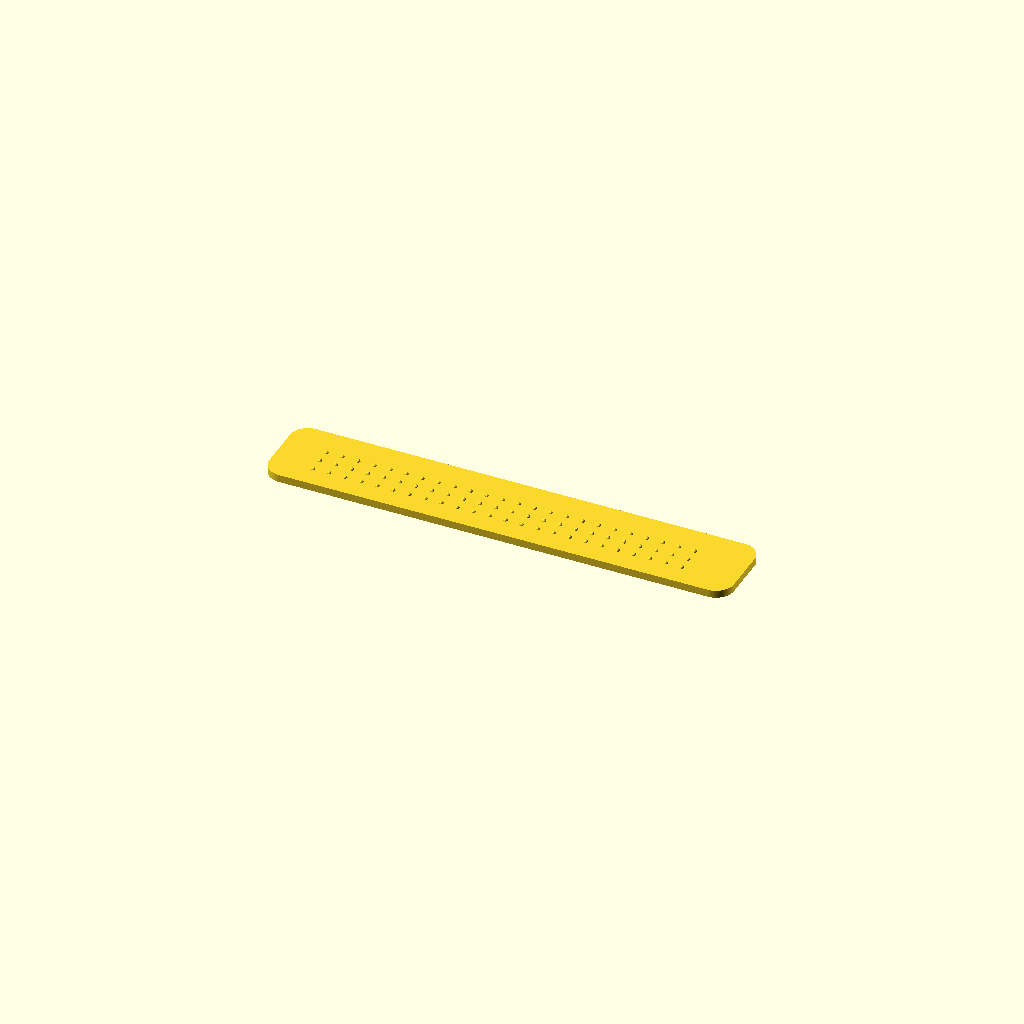
Cell 1 — every parameter at its default value.
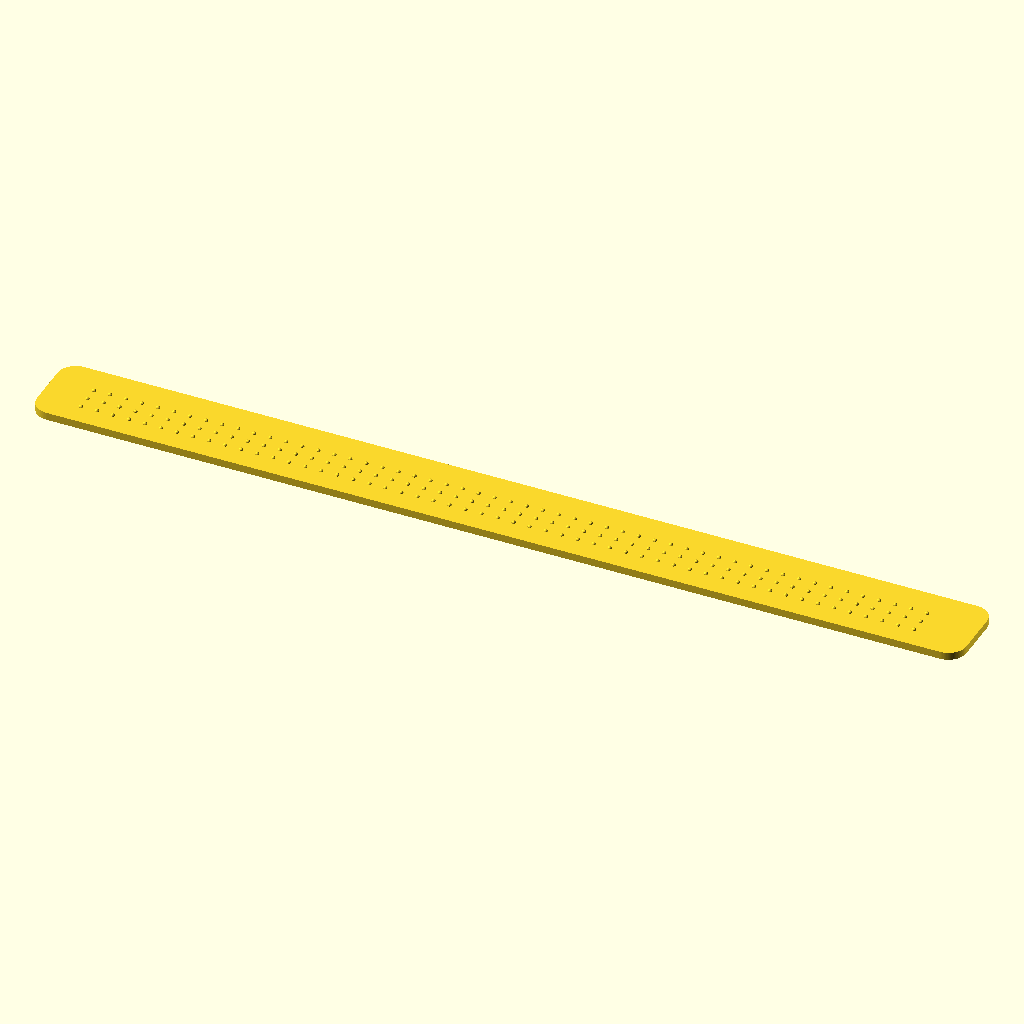
Cell 2: the same model with length = 464.
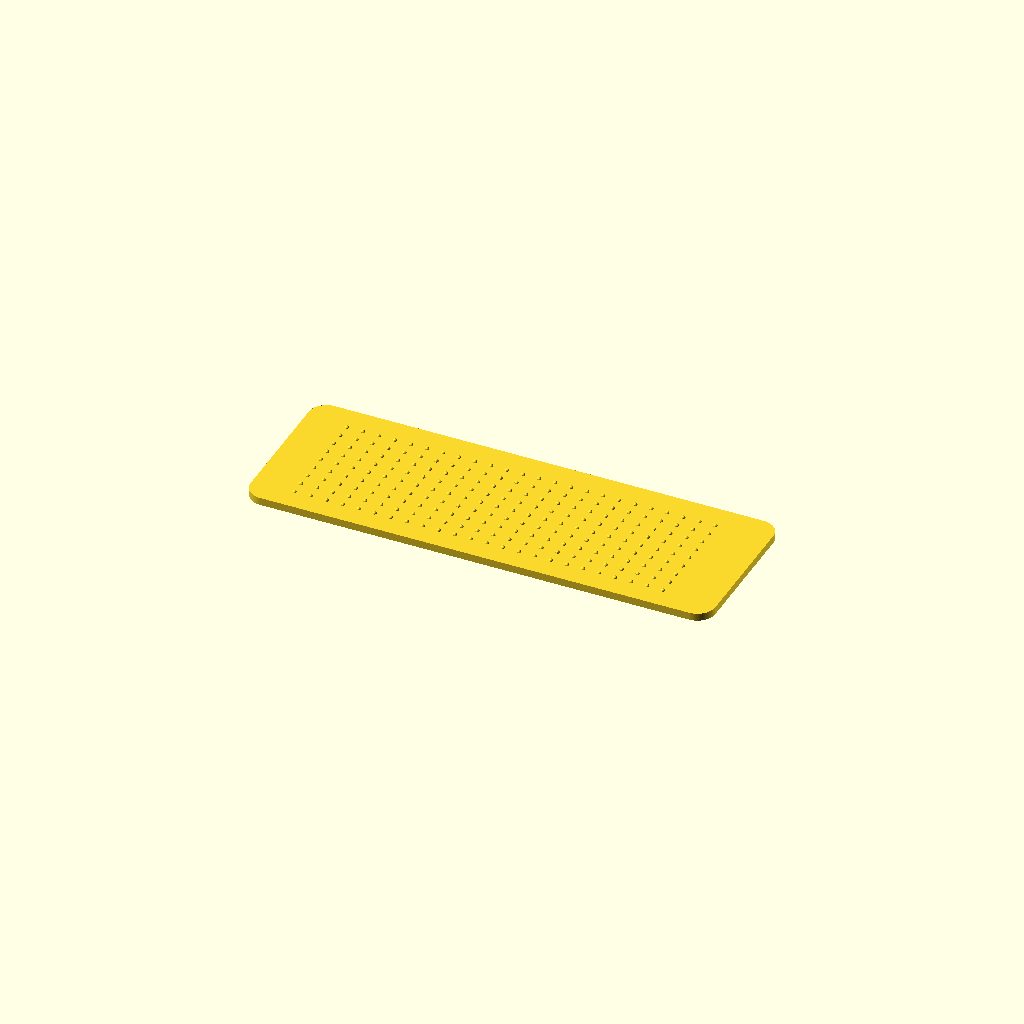
Cell 3: width = 80 (everything else at default).
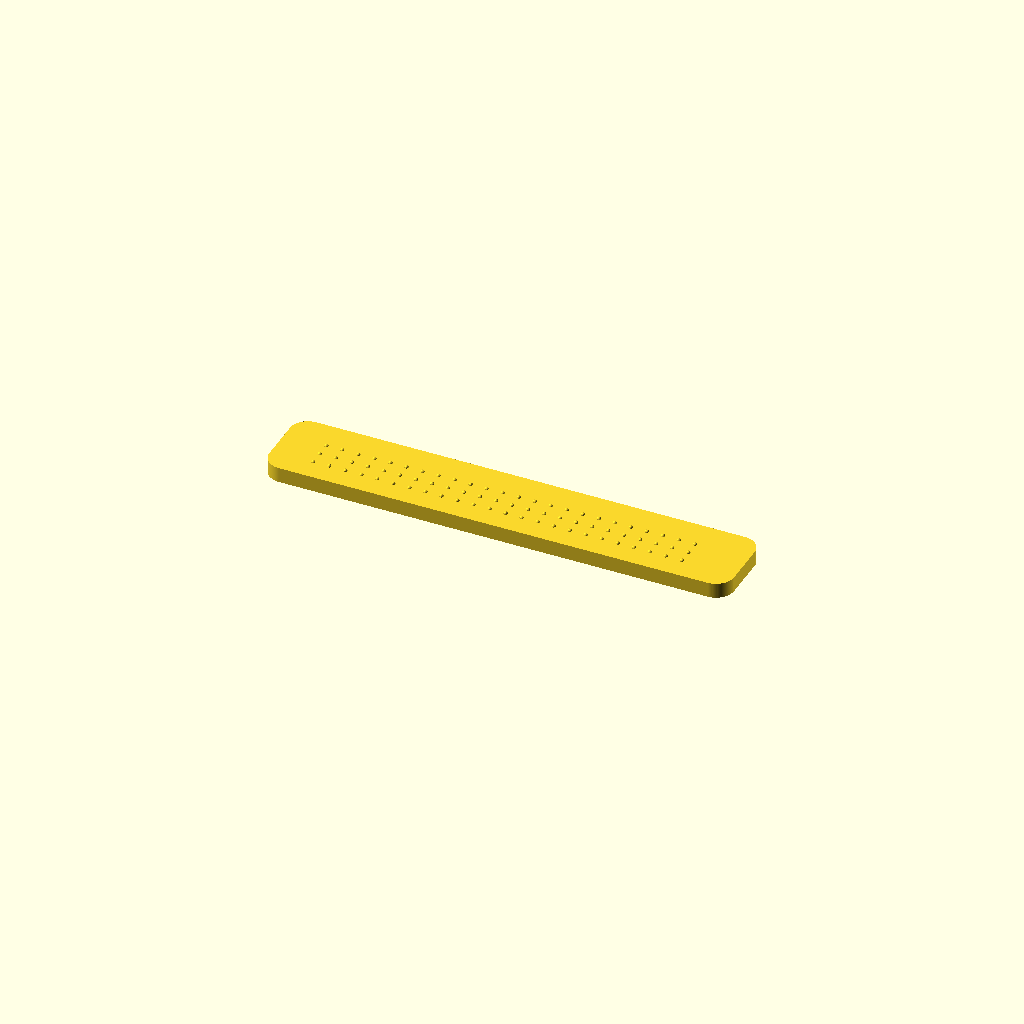
Cell 4: body_t = 7.6 (everything else at default).
One fixed orthographic camera (rotation 55°, 0°, 25°; colour scheme Cornfield) for every cell.
The OpenSCAD source (assets/SCAD files/Touchy_Subjects_Next_Products_Pack/slap_grip_bracelet_sensory_variants.scad):

include <common_v2.scad>

// Touchy Subjects - Sensory Variant Bracelet Line
// Render one at a time by selecting variant.

variant = "focus"; // calm / focus / stim
length = 232;
width = 40;
body_t = 3.8;

module calm_texture() {
    for (x=[-length/2+16:16:length/2-16])
        translate([x,0,body_t]) rotate([90,0,0]) cylinder(h=width-10, r=1.0, center=true);
}

module focus_texture() {
    texture_pebble_panel(len=length-22, wid=width-10, z=body_t, step_x=8, step_y=7, rr=1.0);
}

module stim_texture() {
    texture_hex_panel(len=length-24, wid=width-12, z=body_t, step=11, rr=2.0, h=0.8);
    for (x=[-length/2+22:32:length/2-22])
        translate([x,0,body_t+0.6]) sphere(r=2.0, $fn=20);
}

difference() {
    union() {
        rounded_strip_3d(length,width,body_t,r=9);
        if (variant=="calm") calm_texture();
        if (variant=="focus") focus_texture();
        if (variant=="stim") stim_texture();
    }
    translate([0,0,body_t-1.45]) rounded_strip_3d(length-30, 13.5, 0.85, r=6);
}
Parameter table extracted from the source (name, type, default, range or options):
variant: string, default "focus"
length: number, default 232
width: number, default 40
body_t: number, default 3.8
